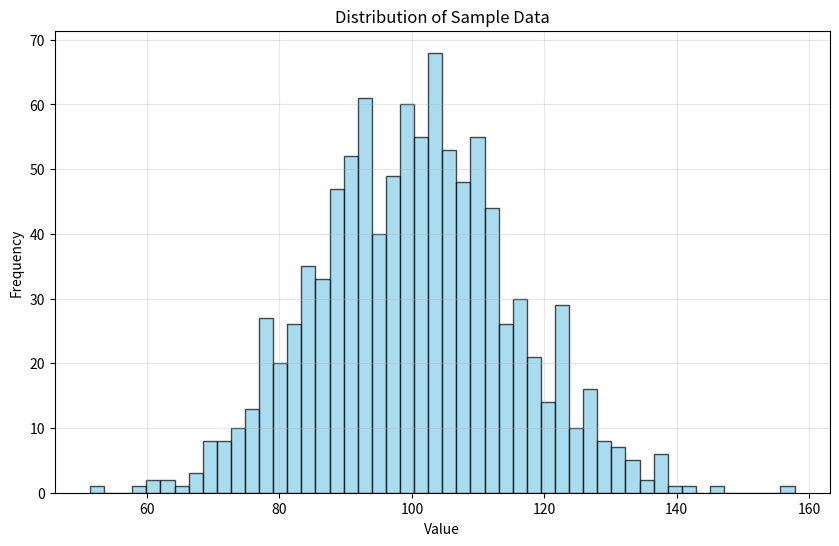

Generate this figure with matplotlib:
import numpy as np
import matplotlib.pyplot as plt
import pandas as pd
from scipy import stats

# Generate sample data
np.random.seed(42)
data = np.random.normal(100, 15, 1000)

# Basic statistics
print(f"Mean: {np.mean(data):.2f}")
print(f"Median: {np.median(data):.2f}")
print(f"Standard Deviation: {np.std(data):.2f}")
print(f"Min: {np.min(data):.2f}")
print(f"Max: {np.max(data):.2f}")

# Create histogram
plt.figure(figsize=(10, 6))
plt.hist(data, bins=50, alpha=0.7, color='skyblue', edgecolor='black')
plt.title('Distribution of Sample Data')
plt.xlabel('Value')
plt.ylabel('Frequency')
plt.grid(True, alpha=0.3)
plt.show()

# Create a DataFrame with summary statistics
df = pd.DataFrame({
    'Metric': ['Count', 'Mean', 'Std', 'Min', '25%', '50%', '75%', 'Max'],
    'Value': [len(data), np.mean(data), np.std(data), np.min(data), 
              np.percentile(data, 25), np.median(data), 
              np.percentile(data, 75), np.max(data)]
})

print("Summary Statistics:")
print(df.round(2))